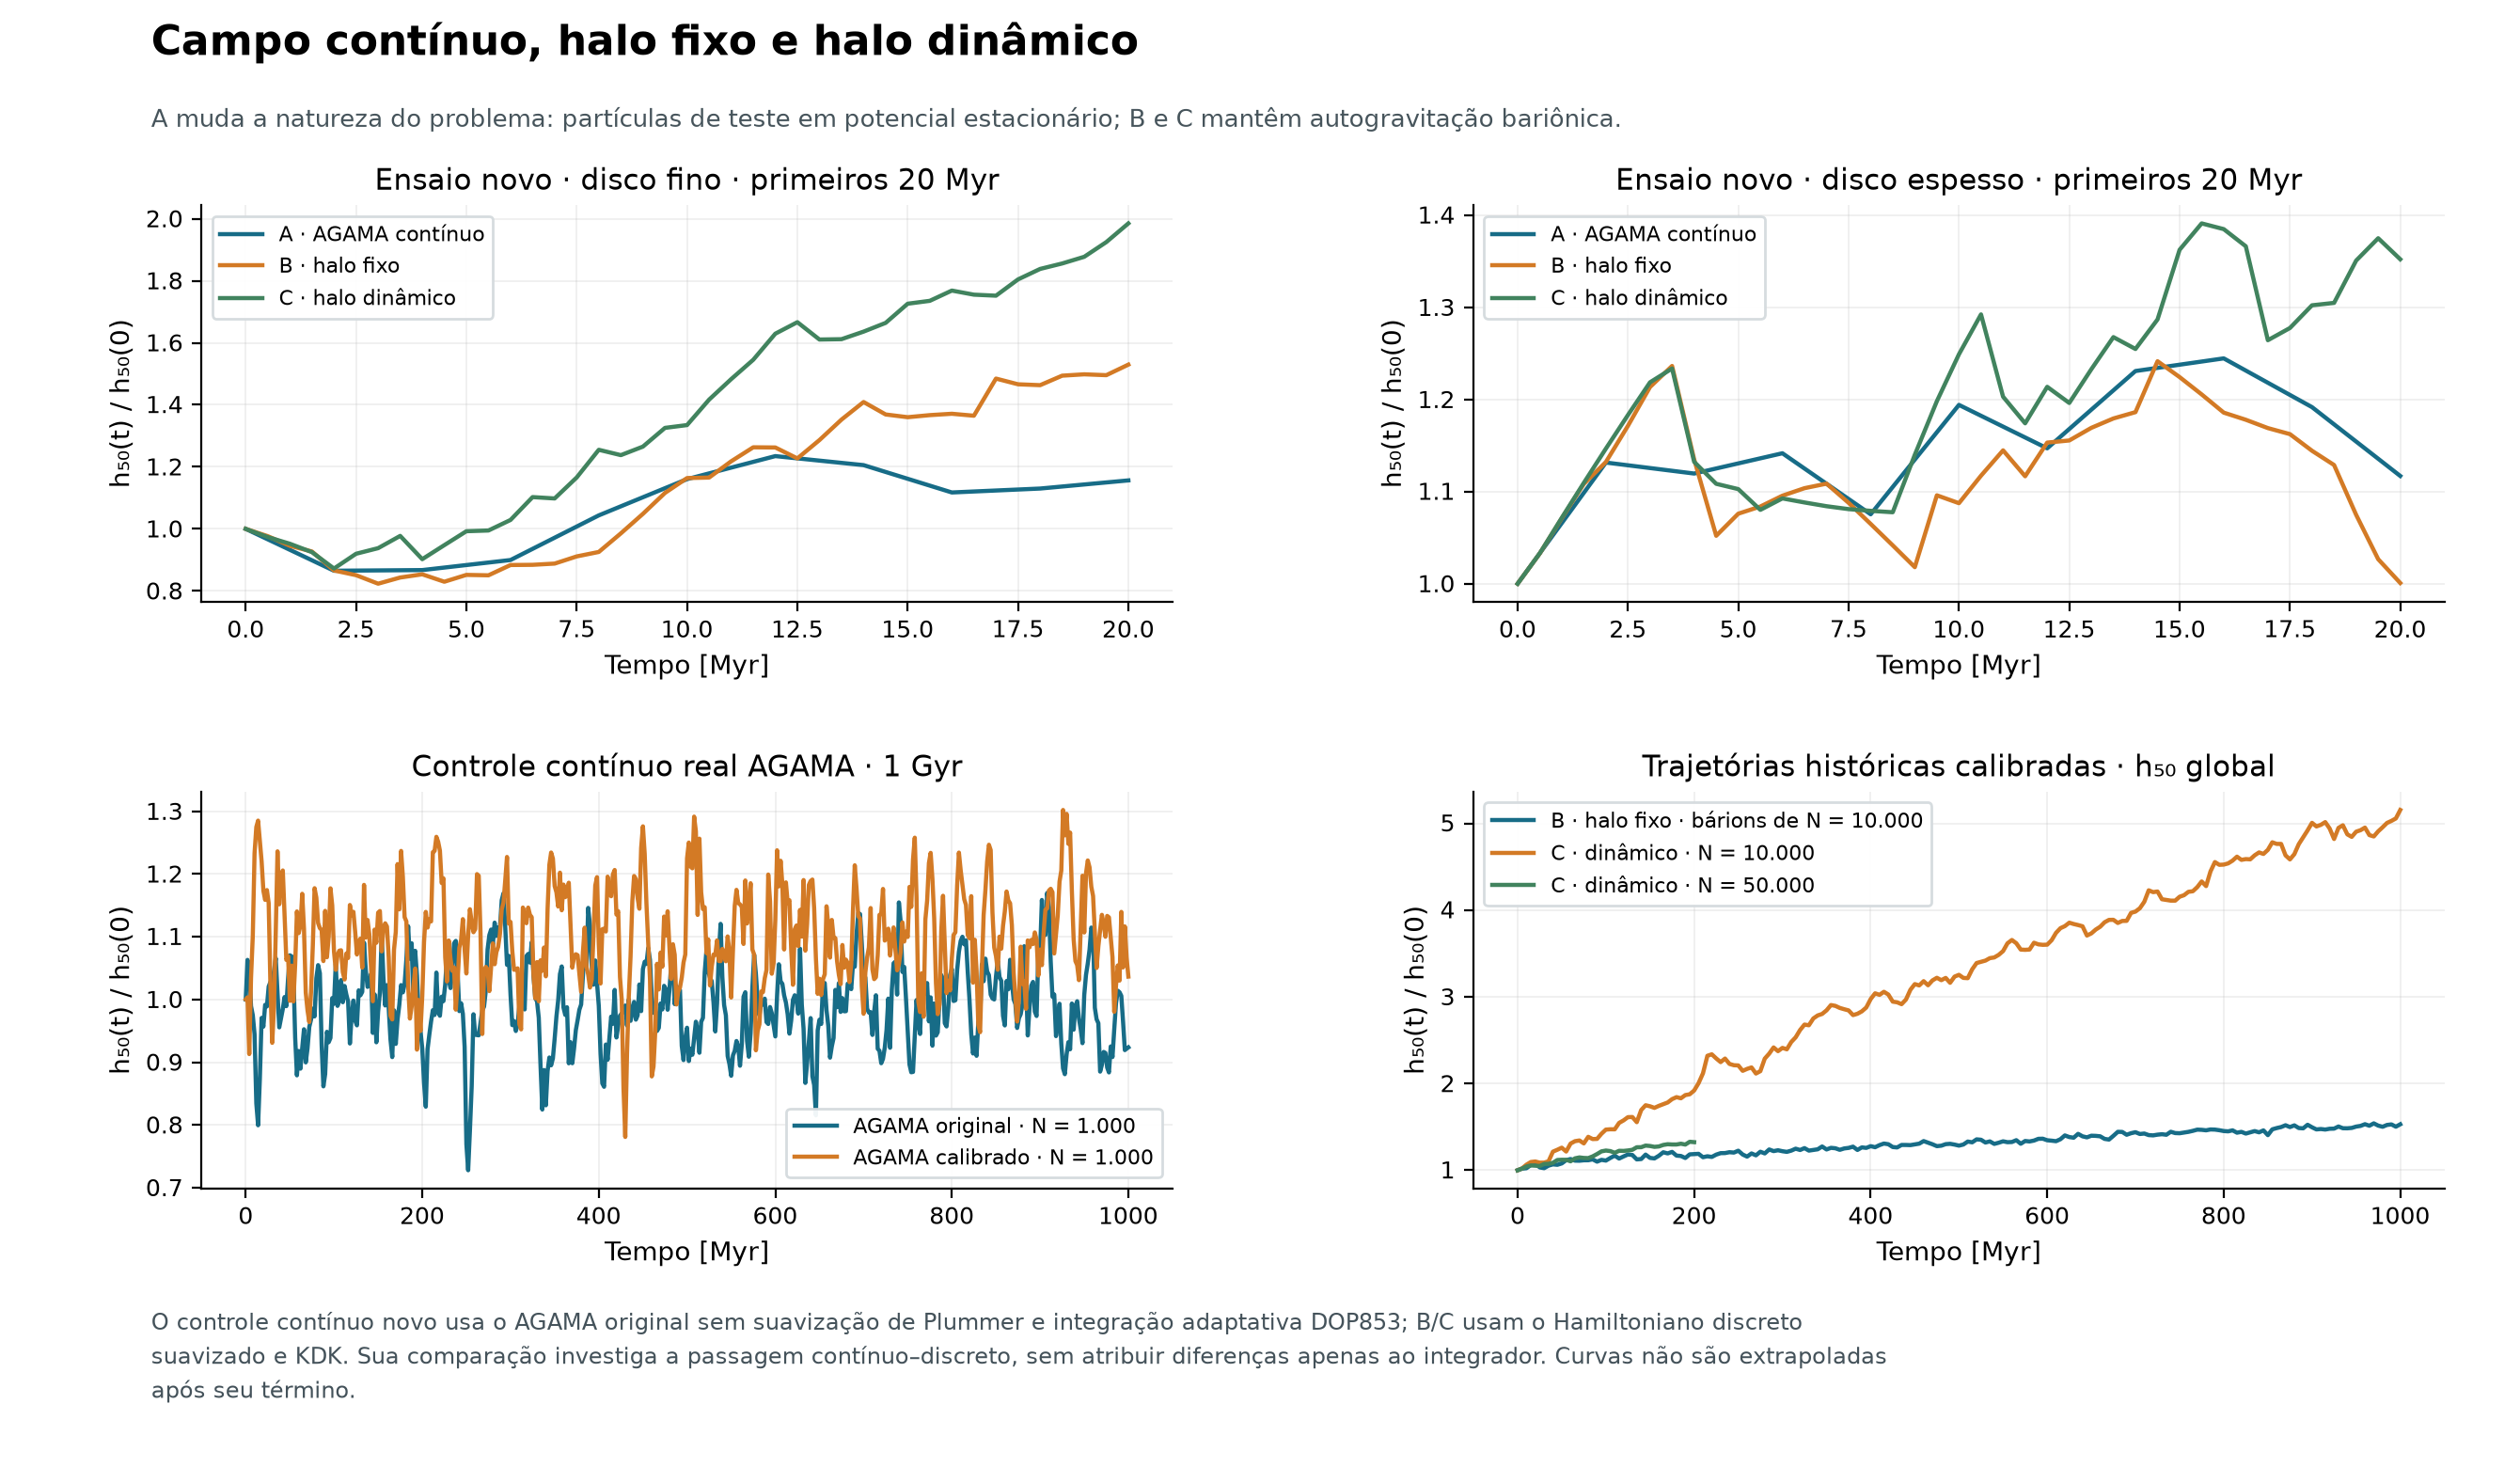

The data file committed next to this chart (first rows):
figure, panel, series, x, x_unit, y, y_unit, display
field-comparison, Ensaio novo · disco fino · primeiros 20 …, A · AGAMA contínuo, 0, Myr, 1.0, h50/h50_initial, recorded samples
field-comparison, Ensaio novo · disco fino · primeiros 20 …, A · AGAMA contínuo, 2, Myr, 0.8651, h50/h50_initial, recorded samples
field-comparison, Ensaio novo · disco fino · primeiros 20 …, A · AGAMA contínuo, 4, Myr, 0.8672, h50/h50_initial, recorded samples
field-comparison, Ensaio novo · disco fino · primeiros 20 …, A · AGAMA contínuo, 6, Myr, 0.8996, h50/h50_initial, recorded samples
field-comparison, Ensaio novo · disco fino · primeiros 20 …, A · AGAMA contínuo, 8, Myr, 1.044, h50/h50_initial, recorded samples
field-comparison, Ensaio novo · disco fino · primeiros 20 …, A · AGAMA contínuo, 10, Myr, 1.16, h50/h50_initial, recorded samples
field-comparison, Ensaio novo · disco fino · primeiros 20 …, A · AGAMA contínuo, 12, Myr, 1.235, h50/h50_initial, recorded samples
field-comparison, Ensaio novo · disco fino · primeiros 20 …, A · AGAMA contínuo, 14, Myr, 1.206, h50/h50_initial, recorded samples
field-comparison, Ensaio novo · disco fino · primeiros 20 …, A · AGAMA contínuo, 16, Myr, 1.117, h50/h50_initial, recorded samples
field-comparison, Ensaio novo · disco fino · primeiros 20 …, A · AGAMA contínuo, 18, Myr, 1.13, h50/h50_initial, recorded samples
field-comparison, Ensaio novo · disco fino · primeiros 20 …, A · AGAMA contínuo, 20, Myr, 1.156, h50/h50_initial, recorded samples
field-comparison, Ensaio novo · disco fino · primeiros 20 …, B · halo fixo, 0, Myr, 1.0, h50/h50_initial, recorded samples
field-comparison, Ensaio novo · disco fino · primeiros 20 …, B · halo fixo, 0.5, Myr, 0.9764, h50/h50_initial, recorded samples
field-comparison, Ensaio novo · disco fino · primeiros 20 …, B · halo fixo, 1, Myr, 0.9455, h50/h50_initial, recorded samples
field-comparison, Ensaio novo · disco fino · primeiros 20 …, B · halo fixo, 1.5, Myr, 0.9271, h50/h50_initial, recorded samples
field-comparison, Ensaio novo · disco fino · primeiros 20 …, B · halo fixo, 2, Myr, 0.866, h50/h50_initial, recorded samples
field-comparison, Ensaio novo · disco fino · primeiros 20 …, B · halo fixo, 2.5, Myr, 0.8508, h50/h50_initial, recorded samples
field-comparison, Ensaio novo · disco fino · primeiros 20 …, B · halo fixo, 3, Myr, 0.8233, h50/h50_initial, recorded samples
field-comparison, Ensaio novo · disco fino · primeiros 20 …, B · halo fixo, 3.5, Myr, 0.8432, h50/h50_initial, recorded samples
field-comparison, Ensaio novo · disco fino · primeiros 20 …, B · halo fixo, 4, Myr, 0.8536, h50/h50_initial, recorded samples
field-comparison, Ensaio novo · disco fino · primeiros 20 …, B · halo fixo, 4.5, Myr, 0.8296, h50/h50_initial, recorded samples
field-comparison, Ensaio novo · disco fino · primeiros 20 …, B · halo fixo, 5, Myr, 0.8517, h50/h50_initial, recorded samples
field-comparison, Ensaio novo · disco fino · primeiros 20 …, B · halo fixo, 5.5, Myr, 0.8503, h50/h50_initial, recorded samples
field-comparison, Ensaio novo · disco fino · primeiros 20 …, B · halo fixo, 6, Myr, 0.8835, h50/h50_initial, recorded samples
field-comparison, Ensaio novo · disco fino · primeiros 20 …, B · halo fixo, 6.5, Myr, 0.8842, h50/h50_initial, recorded samples
field-comparison, Ensaio novo · disco fino · primeiros 20 …, B · halo fixo, 7, Myr, 0.8881, h50/h50_initial, recorded samples
field-comparison, Ensaio novo · disco fino · primeiros 20 …, B · halo fixo, 7.5, Myr, 0.9113, h50/h50_initial, recorded samples
field-comparison, Ensaio novo · disco fino · primeiros 20 …, B · halo fixo, 8, Myr, 0.9256, h50/h50_initial, recorded samples
field-comparison, Ensaio novo · disco fino · primeiros 20 …, B · halo fixo, 8.5, Myr, 0.9855, h50/h50_initial, recorded samples
field-comparison, Ensaio novo · disco fino · primeiros 20 …, B · halo fixo, 9, Myr, 1.049, h50/h50_initial, recorded samples
field-comparison, Ensaio novo · disco fino · primeiros 20 …, B · halo fixo, 9.5, Myr, 1.116, h50/h50_initial, recorded samples
field-comparison, Ensaio novo · disco fino · primeiros 20 …, B · halo fixo, 10, Myr, 1.164, h50/h50_initial, recorded samples
field-comparison, Ensaio novo · disco fino · primeiros 20 …, B · halo fixo, 10.5, Myr, 1.166, h50/h50_initial, recorded samples
field-comparison, Ensaio novo · disco fino · primeiros 20 …, B · halo fixo, 11, Myr, 1.218, h50/h50_initial, recorded samples
field-comparison, Ensaio novo · disco fino · primeiros 20 …, B · halo fixo, 11.5, Myr, 1.263, h50/h50_initial, recorded samples
field-comparison, Ensaio novo · disco fino · primeiros 20 …, B · halo fixo, 12, Myr, 1.262, h50/h50_initial, recorded samples
field-comparison, Ensaio novo · disco fino · primeiros 20 …, B · halo fixo, 12.5, Myr, 1.227, h50/h50_initial, recorded samples
field-comparison, Ensaio novo · disco fino · primeiros 20 …, B · halo fixo, 13, Myr, 1.286, h50/h50_initial, recorded samples
field-comparison, Ensaio novo · disco fino · primeiros 20 …, B · halo fixo, 13.5, Myr, 1.352, h50/h50_initial, recorded samples
field-comparison, Ensaio novo · disco fino · primeiros 20 …, B · halo fixo, 14, Myr, 1.409, h50/h50_initial, recorded samples
field-comparison, Ensaio novo · disco fino · primeiros 20 …, B · halo fixo, 14.5, Myr, 1.369, h50/h50_initial, recorded samples
field-comparison, Ensaio novo · disco fino · primeiros 20 …, B · halo fixo, 15, Myr, 1.36, h50/h50_initial, recorded samples
field-comparison, Ensaio novo · disco fino · primeiros 20 …, B · halo fixo, 15.5, Myr, 1.367, h50/h50_initial, recorded samples
field-comparison, Ensaio novo · disco fino · primeiros 20 …, B · halo fixo, 16, Myr, 1.371, h50/h50_initial, recorded samples
field-comparison, Ensaio novo · disco fino · primeiros 20 …, B · halo fixo, 16.5, Myr, 1.365, h50/h50_initial, recorded samples
field-comparison, Ensaio novo · disco fino · primeiros 20 …, B · halo fixo, 17, Myr, 1.485, h50/h50_initial, recorded samples
field-comparison, Ensaio novo · disco fino · primeiros 20 …, B · halo fixo, 17.5, Myr, 1.466, h50/h50_initial, recorded samples
field-comparison, Ensaio novo · disco fino · primeiros 20 …, B · halo fixo, 18, Myr, 1.463, h50/h50_initial, recorded samples
field-comparison, Ensaio novo · disco fino · primeiros 20 …, B · halo fixo, 18.5, Myr, 1.494, h50/h50_initial, recorded samples
field-comparison, Ensaio novo · disco fino · primeiros 20 …, B · halo fixo, 19, Myr, 1.498, h50/h50_initial, recorded samples
field-comparison, Ensaio novo · disco fino · primeiros 20 …, B · halo fixo, 19.5, Myr, 1.496, h50/h50_initial, recorded samples
field-comparison, Ensaio novo · disco fino · primeiros 20 …, B · halo fixo, 20, Myr, 1.53, h50/h50_initial, recorded samples
field-comparison, Ensaio novo · disco fino · primeiros 20 …, C · halo dinâmico, 0, Myr, 1.0, h50/h50_initial, recorded samples
field-comparison, Ensaio novo · disco fino · primeiros 20 …, C · halo dinâmico, 0.5, Myr, 0.9736, h50/h50_initial, recorded samples
field-comparison, Ensaio novo · disco fino · primeiros 20 …, C · halo dinâmico, 1, Myr, 0.9521, h50/h50_initial, recorded samples
field-comparison, Ensaio novo · disco fino · primeiros 20 …, C · halo dinâmico, 1.5, Myr, 0.925, h50/h50_initial, recorded samples
field-comparison, Ensaio novo · disco fino · primeiros 20 …, C · halo dinâmico, 2, Myr, 0.8721, h50/h50_initial, recorded samples
field-comparison, Ensaio novo · disco fino · primeiros 20 …, C · halo dinâmico, 2.5, Myr, 0.9198, h50/h50_initial, recorded samples
field-comparison, Ensaio novo · disco fino · primeiros 20 …, C · halo dinâmico, 3, Myr, 0.9379, h50/h50_initial, recorded samples
field-comparison, Ensaio novo · disco fino · primeiros 20 …, C · halo dinâmico, 3.5, Myr, 0.9774, h50/h50_initial, recorded samples
... 1,571 more rows
